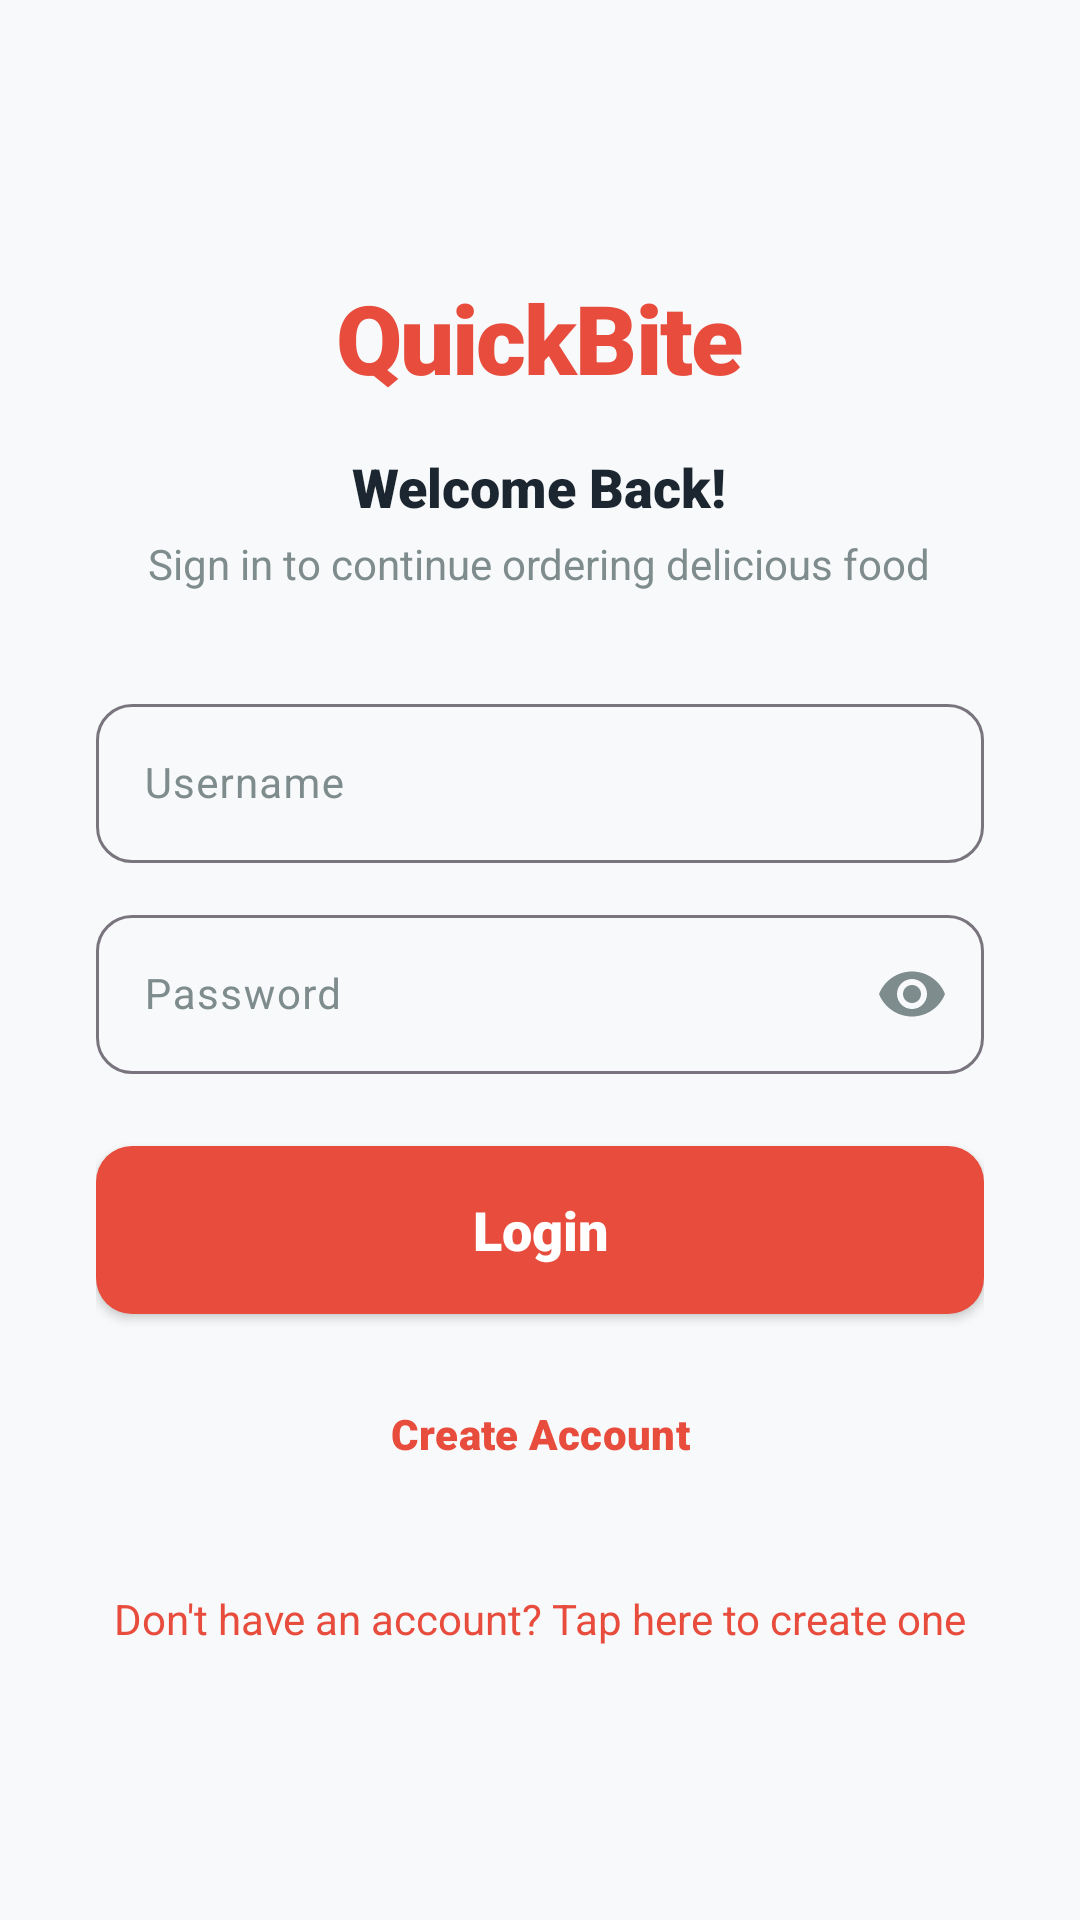

Android layout source for this screen:
<!-- AndroidManifest.xml: application theme Theme.QuickBite -->
<!-- res/layout/activity_login.xml -->
<?xml version="1.0" encoding="utf-8"?>
<LinearLayout xmlns:android="http://schemas.android.com/apk/res/android"
    xmlns:app="http://schemas.android.com/apk/res-auto"
    android:layout_width="match_parent"
    android:layout_height="match_parent"
    android:background="@color/md_theme_light_background"
    android:orientation="vertical">

    
    <ScrollView
        android:layout_width="match_parent"
        android:layout_height="0dp"
        android:layout_weight="1"
        android:fillViewport="true">

        <LinearLayout
            android:layout_width="match_parent"
            android:layout_height="wrap_content"
            android:gravity="center"
            android:orientation="vertical"
            android:padding="@dimen/spacing_xxl">

            
            

            
            <TextView
                android:layout_width="wrap_content"
                android:layout_height="wrap_content"
                android:fontFamily="sans-serif-black"
                android:text="@string/app_name"
                android:textColor="@color/primary"
                android:textSize="32sp"
                android:letterSpacing="-0.02" />

            
            <TextView
                android:id="@+id/tv_title"
                android:layout_width="wrap_content"
                android:layout_height="wrap_content"
                android:layout_marginTop="@dimen/spacing_lg"
                android:fontFamily="sans-serif-black"
                android:text="@string/welcome_back"
                android:textColor="@color/navy"
                android:textSize="@dimen/text_size_title" />

            
            <TextView
                android:id="@+id/tv_subtitle"
                android:layout_width="wrap_content"
                android:layout_height="wrap_content"
                android:layout_marginTop="@dimen/spacing_xs"
                android:layout_marginBottom="@dimen/spacing_xxl"
                android:fontFamily="sans-serif"
                android:text="@string/login_subtitle"
                android:textColor="@color/grey_text"
                android:textSize="@dimen/text_size_body" />

            
            <ProgressBar
                android:id="@+id/pb_loading"
                style="?android:attr/progressBarStyleSmall"
                android:layout_width="wrap_content"
                android:layout_height="wrap_content"
                android:layout_marginBottom="@dimen/spacing_md"
                android:visibility="gone" />

            
            <com.google.android.material.textfield.TextInputLayout
                android:id="@+id/til_username"
                style="@style/Widget.Material3.TextInputLayout.OutlinedBox"
                android:layout_width="match_parent"
                android:layout_height="wrap_content"
                android:layout_marginBottom="@dimen/spacing_md"
                android:hint="@string/username"
                app:boxCornerRadiusBottomEnd="@dimen/corner_radius_md"
                app:boxCornerRadiusBottomStart="@dimen/corner_radius_md"
                app:boxCornerRadiusTopEnd="@dimen/corner_radius_md"
                app:boxCornerRadiusTopStart="@dimen/corner_radius_md"
                app:endIconMode="clear_text"
                app:startIconDrawable="@drawable/ic_person_outline_24"
                app:startIconTint="@color/grey_text">

                <com.google.android.material.textfield.TextInputEditText
                    android:id="@+id/et_username"
                    android:layout_width="match_parent"
                    android:layout_height="wrap_content"
                    android:fontFamily="sans-serif"
                    android:imeOptions="actionNext"
                    android:inputType="text"
                    android:maxLines="1"
                    android:textColor="@color/navy"
                    android:textSize="@dimen/text_size_body" />
            </com.google.android.material.textfield.TextInputLayout>

            
            <com.google.android.material.textfield.TextInputLayout
                android:id="@+id/til_password"
                style="@style/Widget.Material3.TextInputLayout.OutlinedBox"
                android:layout_width="match_parent"
                android:layout_height="wrap_content"
                android:layout_marginBottom="@dimen/spacing_xl"
                android:hint="@string/password"
                app:boxCornerRadiusBottomEnd="@dimen/corner_radius_md"
                app:boxCornerRadiusBottomStart="@dimen/corner_radius_md"
                app:boxCornerRadiusTopEnd="@dimen/corner_radius_md"
                app:boxCornerRadiusTopStart="@dimen/corner_radius_md"
                app:endIconMode="password_toggle"
                app:endIconTint="@color/grey_text"
                app:startIconDrawable="@drawable/ic_lock_24"
                app:startIconTint="@color/grey_text">

                <com.google.android.material.textfield.TextInputEditText
                    android:id="@+id/et_password"
                    android:layout_width="match_parent"
                    android:layout_height="wrap_content"
                    android:fontFamily="sans-serif"
                    android:imeOptions="actionDone"
                    android:inputType="textPassword"
                    android:maxLines="1"
                    android:textColor="@color/navy"
                    android:textSize="@dimen/text_size_body" />
            </com.google.android.material.textfield.TextInputLayout>

            
            <Button
                android:id="@+id/btn_login"
                android:layout_width="match_parent"
                android:layout_height="56dp"
                android:background="@drawable/bg_primary_button"
                android:fontFamily="sans-serif-black"
                android:text="@string/login"
                android:textAllCaps="false"
                android:textColor="@android:color/white"
                android:textSize="@dimen/text_size_title" />

            
            <Button
                android:id="@+id/btn_register"
                style="@style/Widget.Material3.Button.OutlinedButton"
                android:layout_width="match_parent"
                android:layout_height="56dp"
                android:layout_marginTop="@dimen/spacing_md"
                android:fontFamily="sans-serif-black"
                android:text="@string/create_account"
                android:textAllCaps="false"
                android:textColor="@color/primary"
                android:textSize="@dimen/text_size_body"
                app:strokeColor="@color/primary" />

            
            <TextView
                android:id="@+id/tv_toggle_mode"
                android:layout_width="wrap_content"
                android:layout_height="wrap_content"
                android:layout_marginTop="@dimen/spacing_xl"
                android:fontFamily="sans-serif"
                android:text="@string/dont_have_account"
                android:textColor="@color/primary"
                android:textSize="@dimen/text_size_body" />
        </LinearLayout>
    </ScrollView>
</LinearLayout>
<!-- resources referenced by this layout -->
<resources>
  <color name="grey_text">#7F8C8D</color>
  <color name="md_theme_light_background">@color/background_light</color>
  <color name="navy">#1B2631</color>
  <color name="primary">#E74C3C</color>
  <dimen name="corner_radius_md">12dp</dimen>
  <dimen name="spacing_lg">16dp</dimen>
  <dimen name="spacing_md">12dp</dimen>
  <dimen name="spacing_xl">24dp</dimen>
  <dimen name="spacing_xs">4dp</dimen>
  <dimen name="spacing_xxl">32dp</dimen>
  <dimen name="text_size_body">14sp</dimen>
  <dimen name="text_size_title">18sp</dimen>
  <!-- drawable bg_primary_button (drawable) -->
  <?xml version="1.0" encoding="utf-8"?>
  <shape xmlns:android="http://schemas.android.com/apk/res/android"
      android:shape="rectangle">
      <solid android:color="@color/primary" />
      <corners android:radius="@dimen/corner_radius_md" />
  </shape>
  <string name="app_logo">QuickBite Logo</string>
  <string name="app_name">QuickBite</string>
  <string name="create_account">Create Account</string>
  <string name="dont_have_account">Don\'t have an account? Tap here to create one</string>
  <string name="login">Login</string>
  <string name="login_subtitle">Sign in to continue ordering delicious food</string>
  <string name="password">Password</string>
  <string name="username">Username</string>
  <string name="welcome_back">Welcome Back!</string>
  <style name="Theme.QuickBite" parent="Theme.Material3.DayNight.NoActionBar">
          
          <item name="colorPrimary">@color/md_theme_light_primary</item>
          <item name="colorOnPrimary">@color/md_theme_light_onPrimary</item>
          <item name="colorPrimaryContainer">@color/md_theme_light_primaryContainer</item>
          <item name="colorOnPrimaryContainer">@color/md_theme_light_onPrimaryContainer</item>
  
          
          <item name="colorSecondary">@color/md_theme_light_secondary</item>
          <item name="colorOnSecondary">@color/md_theme_light_onSecondary</item>
  
          
          <item name="android:colorBackground">@color/md_theme_light_background</item>
          <item name="colorOnBackground">@color/md_theme_light_onBackground</item>
          <item name="colorSurface">@color/md_theme_light_surface</item>
          <item name="colorOnSurface">@color/md_theme_light_onSurface</item>
          <item name="colorSurfaceVariant">@color/md_theme_light_surfaceVariant</item>
          <item name="colorOnSurfaceVariant">@color/md_theme_light_onSurfaceVariant</item>
  
          
          <item name="android:statusBarColor">@color/navy</item>
          <item name="android:navigationBarColor">@color/md_theme_light_surface</item>
          <item name="android:windowLightStatusBar">false</item>
  
          
          <item name="colorPrimaryVariant">@color/primary_dark</item>
          <item name="android:windowBackground">@color/md_theme_light_background</item>
      </style>
  <color name="background_light">#F8F9FA</color>
  <color name="md_theme_light_primary">@color/primary</color>
  <color name="md_theme_light_onPrimary">#FFFFFF</color>
  <color name="md_theme_light_primaryContainer">#FFDBDB</color>
  <color name="md_theme_light_onPrimaryContainer">@color/primary_dark</color>
  <color name="md_theme_light_secondary">@color/accent</color>
  <color name="md_theme_light_onSecondary">#FFFFFF</color>
  <color name="md_theme_light_onBackground">@color/navy</color>
  <color name="md_theme_light_surface">#FFFFFF</color>
  <color name="md_theme_light_onSurface">@color/navy</color>
  <color name="md_theme_light_surfaceVariant">#F1F3F4</color>
  <color name="md_theme_light_onSurfaceVariant">@color/grey_text</color>
  <color name="primary_dark">#C0392B</color>
  <color name="accent">#F39C12</color>
</resources>
